Run: headless pygame with SDL's dummy video driver; simulated clock (each Clock.tick advances the game by its frame time, no real sleeping); random seed 0; keys injected as events and as key.get_pressed() state; no mouse input.
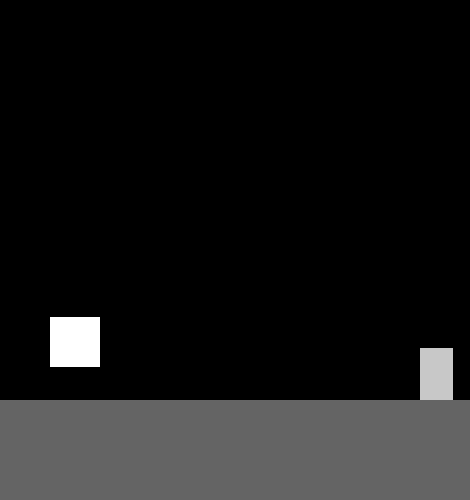
Frame 1 of 4 · flips 1–60 · no input
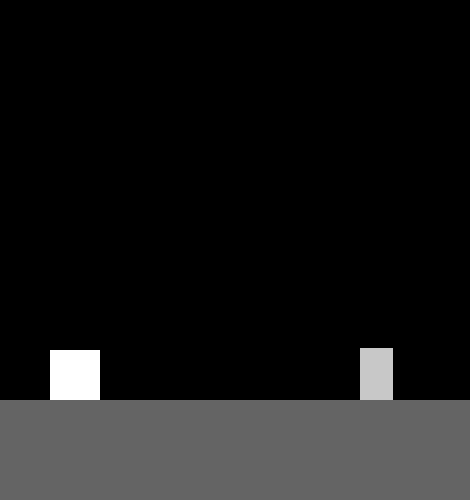
Frame 2 of 4 · flips 61–180 · tapped SPACE, RETURN · held RIGHT (→), D
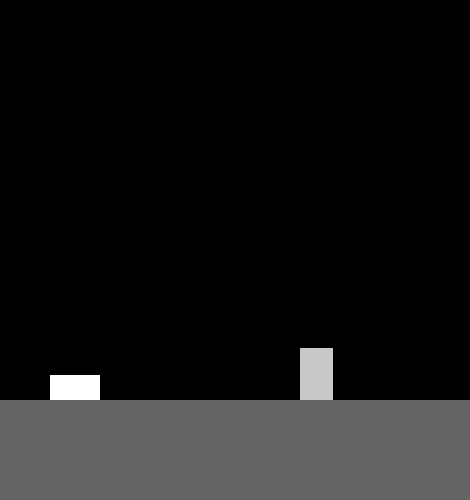
Frame 3 of 4 · flips 181–300 · held DOWN (↓), S
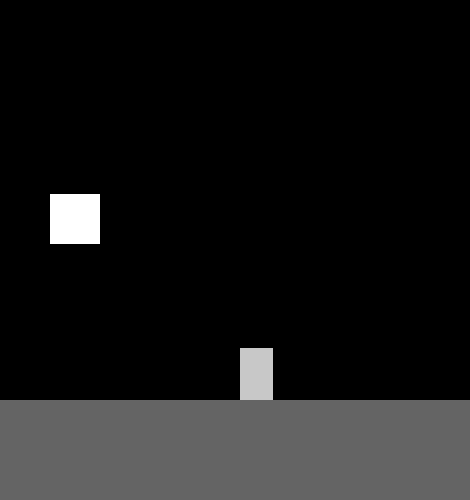
Frame 4 of 4 · flips 301–420 · held LEFT (←), A, UP (↑), W

The pygame program that drew these frames:

import time
import pygame
import random

pygame.init()
s = 0
dx, dy = 50, 300
drx, dry = 50, 50
dryz = dry

kry, krx = [random.randrange(40, 60)], [random.randrange(20, 40)]
kx, ky = [450], [400 - kry[0]]
kxz = kx.copy()
screen = pygame.display.set_mode((470, 500))
running = True
time_random = random.randrange(1, 5)


def collision(x, y, sizeX, sizeY, x2, y2, sizeX2, sizeY2):
    if (x + sizeX >= x2 and x2 + sizeX2 >= x) and (y + sizeY >= y2 and y2 + sizeY2 >= y):
        return True
    return False


time1 = time.perf_counter()

while running:
    for event in pygame.event.get():
        if event.type == pygame.KEYDOWN:
            if event.key == pygame.K_UP:
                if dy >= 400 - dry:
                    s = 2
            elif event.key == pygame.K_DOWN:
                dry -= dry // 2
        if event.type == pygame.KEYUP:
            if event.key == pygame.K_DOWN:
                dry *= 2

        if event.type == pygame.QUIT:
            running = False
    time2 = time.perf_counter()

    if time2 - time1 > time_random:
        kry.append(random.randrange(55, 80))
        krx.append(random.randrange(55, 80))
        kx.append(450)
        ky.append(400 - kry[-1])
        kxz.append(kx[-1])
        time1 = time.perf_counter()
        time_random = random.randrange(1, 4)
    for i in range(len(kry) - 1, -1, -1):
        if kx[i] > -60:
            kx[i] -= 0.5
        else:
            del krx[i]
            del kry[i]
            del kx[i]
            del ky[i]
            del kxz[i]

    screen.fill('black')

    for i in range(len(kry)):
        if collision(dx, dy, drx, dry, kx[i], ky[i], krx[i], kry[i]):
            running = False

    pygame.draw.rect(screen, (255, 255, 255), (dx, dy, drx, dry))
    pygame.draw.rect(screen, (100, 100, 100), (0, 400, 500, 200))

    for i in range(len(kry)):
        pygame.draw.rect(screen, (200, 200, 200), (kx[i], ky[i], krx[i], kry[i]))

    if dy < 400 - dry:
        s -= 0.01
    elif s < 0:
        s = 0

    dy -= s

    pygame.display.flip()
pygame.quit()
